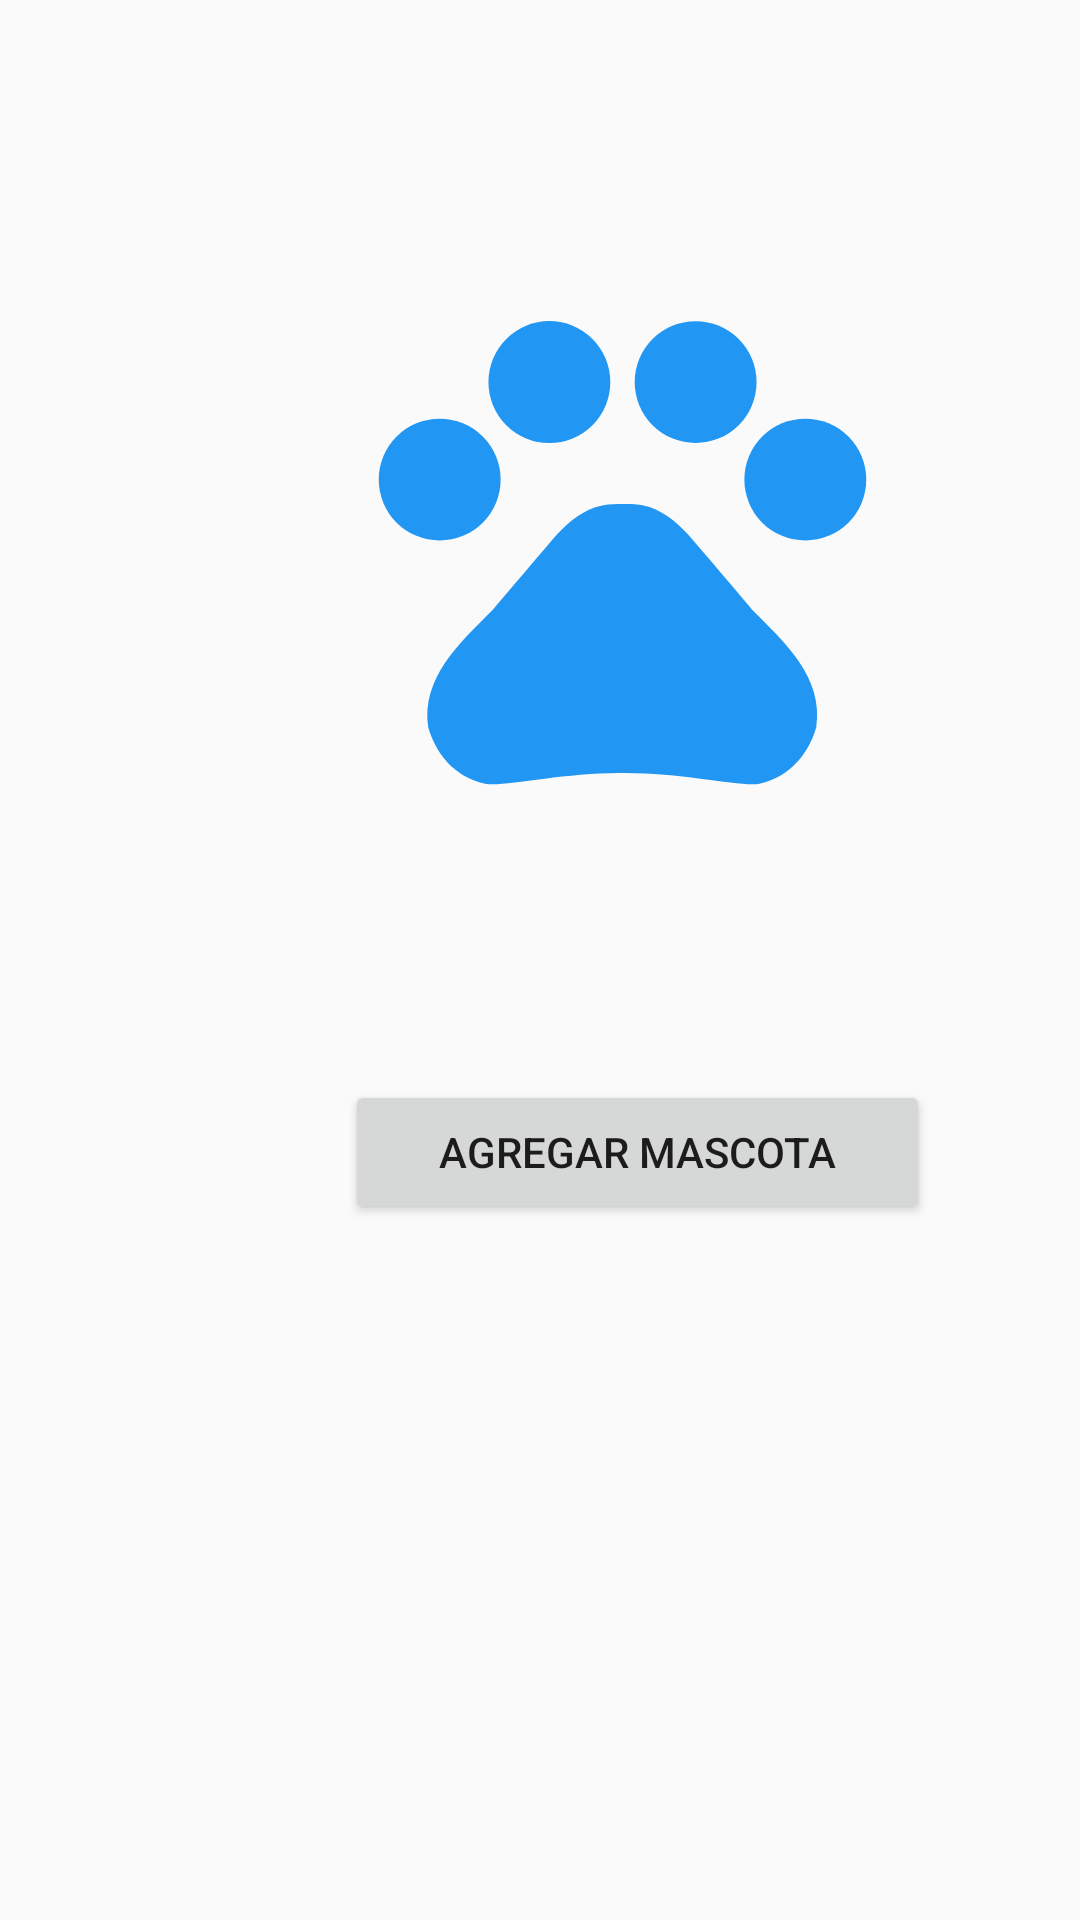

Produce the Android XML layout that renders to this screen, including the resource entries it uses.
<!-- AndroidManifest.xml: application theme Theme.NuevoFireBase -->
<!-- res/layout/activity_main.xml -->
<?xml version="1.0" encoding="utf-8"?>
<androidx.constraintlayout.widget.ConstraintLayout
    xmlns:android="http://schemas.android.com/apk/res/android"
    xmlns:tools="http://schemas.android.com/tools"
    xmlns:app="http://schemas.android.com/apk/res-auto"
    android:layout_width="match_parent"
    android:layout_height="match_parent"
    tools:context=".MainActivity"
    tools:ignore="MissingClass">

    <LinearLayout
        android:layout_width="match_parent"
        android:layout_height="match_parent"
        android:orientation="vertical">

        <ImageView
            android:id="@+id/imageView"
            android:layout_width="195dp"
            android:layout_height="200dp"
            android:layout_marginLeft="110dp"
            android:layout_marginTop="80dp"
            app:srcCompat="@drawable/ic_baseline_pets_24" />

        <Button
            android:id="@+id/btnAgregar"
            android:layout_width="195dp"
            android:layout_height="wrap_content"
            android:layout_marginVertical="80dp"
            android:layout_marginStart="115dp"
            android:layout_marginTop="104dp"
            android:onClick="Agregar"
            android:text="Agregar Mascota" />

    </LinearLayout>

</androidx.constraintlayout.widget.ConstraintLayout>
<!-- resources referenced by this layout -->
<resources>
  <!-- drawable ic_baseline_pets_24 (drawable) -->
  <vector android:height="24dp" android:tint="#2196F3"
      android:viewportHeight="24" android:viewportWidth="24"
      android:width="24dp" xmlns:android="http://schemas.android.com/apk/res/android">
      <path android:fillColor="@android:color/white" android:pathData="M4.5,9.5m-2.5,0a2.5,2.5 0,1 1,5 0a2.5,2.5 0,1 1,-5 0"/>
      <path android:fillColor="@android:color/white" android:pathData="M9,5.5m-2.5,0a2.5,2.5 0,1 1,5 0a2.5,2.5 0,1 1,-5 0"/>
      <path android:fillColor="@android:color/white" android:pathData="M15,5.5m-2.5,0a2.5,2.5 0,1 1,5 0a2.5,2.5 0,1 1,-5 0"/>
      <path android:fillColor="@android:color/white" android:pathData="M19.5,9.5m-2.5,0a2.5,2.5 0,1 1,5 0a2.5,2.5 0,1 1,-5 0"/>
      <path android:fillColor="@android:color/white" android:pathData="M17.34,14.86c-0.87,-1.02 -1.6,-1.89 -2.48,-2.91 -0.46,-0.54 -1.05,-1.08 -1.75,-1.32 -0.11,-0.04 -0.22,-0.07 -0.33,-0.09 -0.25,-0.04 -0.52,-0.04 -0.78,-0.04s-0.53,0 -0.79,0.05c-0.11,0.02 -0.22,0.05 -0.33,0.09 -0.7,0.24 -1.28,0.78 -1.75,1.32 -0.87,1.02 -1.6,1.89 -2.48,2.91 -1.31,1.31 -2.92,2.76 -2.62,4.79 0.29,1.02 1.02,2.03 2.33,2.32 0.73,0.15 3.06,-0.44 5.54,-0.44h0.18c2.48,0 4.81,0.58 5.54,0.44 1.31,-0.29 2.04,-1.31 2.33,-2.32 0.31,-2.04 -1.3,-3.49 -2.61,-4.8z"/>
  </vector>
  <style name="Theme.NuevoFireBase" parent="Theme.AppCompat.Light.DarkActionBar">
          
          <item name="colorPrimary">@color/purple_500</item>
          <item name="colorPrimaryDark">@color/purple_700</item>
          <item name="colorAccent">@color/teal_200</item>
          
      </style>
  <!-- not gathered from this repository: default colours our renderer supplied (Android Studio template values) -->
  <color name="purple_500">#FF6200EE</color>
  <color name="purple_700">#FF3700B3</color>
  <color name="teal_200">#FF03DAC5</color>
</resources>
